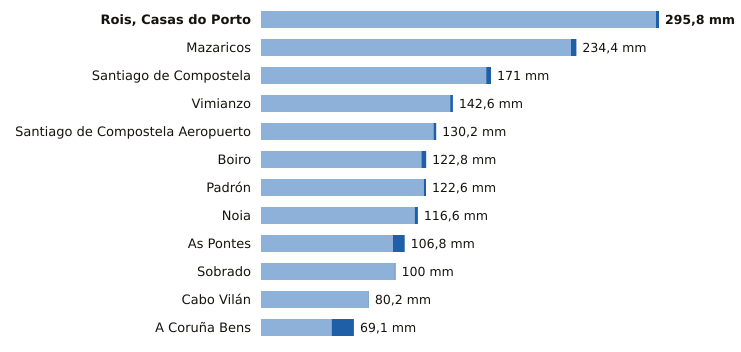

Data behind this chart, as committed beside it:
estacion, provincia, indicativo, mm_6_dias_anteriores, mm_hoy, mm_7_dias, horas_de_hoy
Rois, Casas do Porto, A Coruña, 1476R, 293.6, 2.2, 295.8, 14
Mazaricos, A Coruña, 1406X, 230.4, 4.0, 234.4, 15
Santiago de Compostela, A Coruña, 1475X, 167.4, 3.6, 171.0, 15
Vimianzo, A Coruña, 1399, 140.6, 2.0, 142.6, 12
Santiago de Compostela Aeropuerto, A Coruña, 1428, 128.2, 2.0, 130.2, 15
Boiro, A Coruña, 1442U, 119.2, 3.6, 122.8, 14
Padrón, A Coruña, 1473A, 121.0, 1.6, 122.6, 15
Noia, A Coruña, 1435C, 114.2, 2.4, 116.6, 13
As Pontes, A Coruña, 1363X, 98.0, 8.8, 106.8, 14
Sobrado, A Coruña, 1410X, 99.4, 0.6, 100.0, 12
Cabo Vilán, A Coruña, 1393, 79.9, 0.3, 80.2, 15
A Coruña Bens, A Coruña, 1387D, 52.5, 16.6, 69.1, 15
